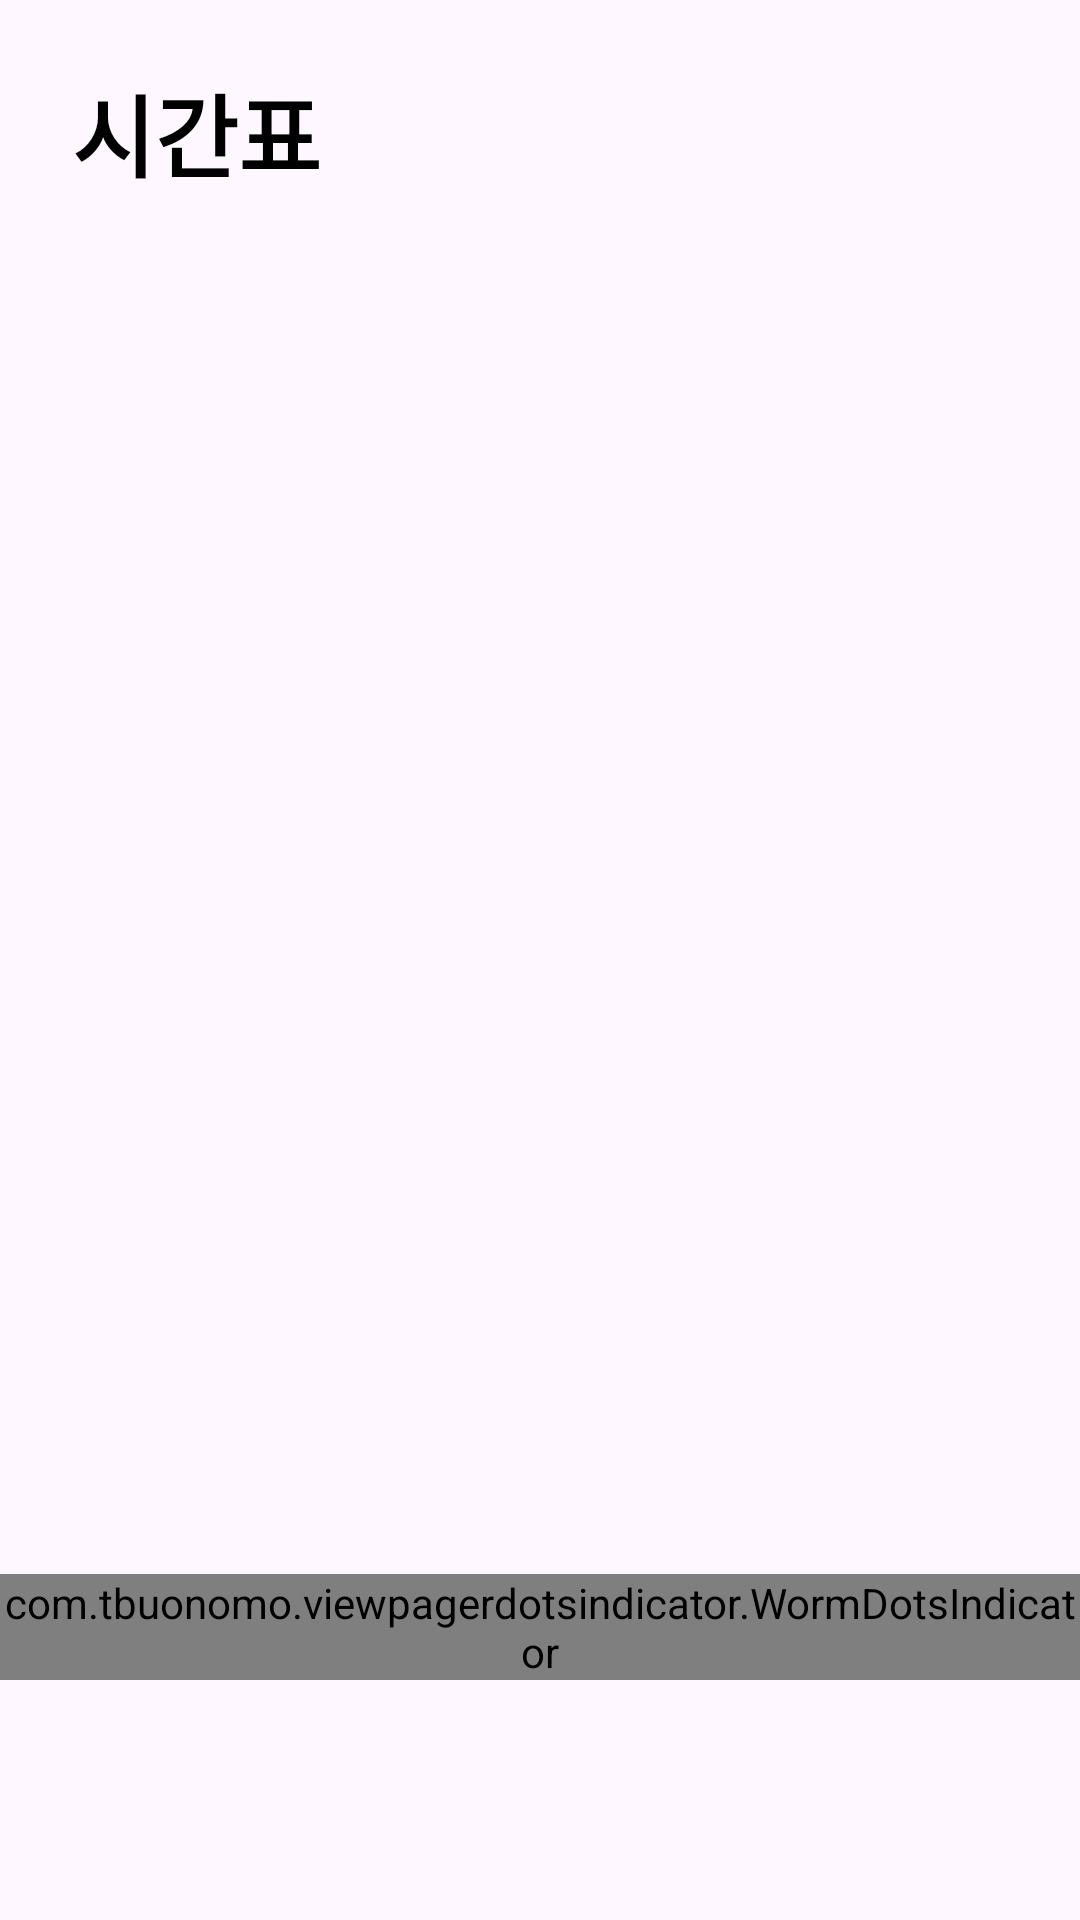

Reconstruct the res/layout file that produces this screen, plus the resources it refers to.
<!-- AndroidManifest.xml: application theme Theme.CMD -->
<!-- res/layout/fragment_schedule.xml -->
<?xml version="1.0" encoding="utf-8"?>
<androidx.constraintlayout.widget.ConstraintLayout xmlns:android="http://schemas.android.com/apk/res/android"
    xmlns:tools="http://schemas.android.com/tools"
    android:layout_width="match_parent"
    android:layout_height="match_parent"
    xmlns:app="http://schemas.android.com/apk/res-auto"
    tools:context=".fragment.ScheduleFragment">

    <TextView
        android:id="@+id/textView_schedule_schedule"
        android:layout_width="wrap_content"
        android:layout_height="wrap_content"
        android:text="시간표"
        android:textColor="@color/black"
        android:textStyle="bold"
        android:textSize="30sp"
        android:layout_marginLeft="24dp"
        android:layout_marginTop="22dp"
        app:layout_constraintLeft_toLeftOf="parent"
        app:layout_constraintTop_toTopOf="parent"/>


    <androidx.constraintlayout.widget.ConstraintLayout
        android:layout_width="match_parent"
        android:layout_height="0dp"
        android:layout_marginTop="40dp"
        app:layout_constraintBottom_toBottomOf="parent"
        app:layout_constraintLeft_toLeftOf="parent"
        app:layout_constraintRight_toRightOf="parent"
        app:layout_constraintTop_toBottomOf="@id/textView_schedule_schedule">



        <androidx.viewpager2.widget.ViewPager2
            android:id="@+id/viewPager_schedule"
            android:layout_width="match_parent"
            android:layout_height="match_parent"
            android:layout_marginBottom="60dp"
            android:visibility="invisible"
            app:layout_constraintBottom_toBottomOf="parent"
            app:layout_constraintLeft_toLeftOf="parent"
            app:layout_constraintRight_toRightOf="parent"
            app:layout_constraintTop_toTopOf="parent" />


        <com.tbuonomo.viewpagerdotsindicator.WormDotsIndicator
            android:id="@+id/indicator_schedule"
            android:layout_width="wrap_content"
            android:layout_height="wrap_content"
            android:layout_marginBottom="80dp"
            app:dotsColor="@color/green4"
            app:dotsStrokeColor="@color/green2"
            app:dotsCornerRadius="8dp"
            app:dotsSize="16dp"
            app:dotsSpacing="4dp"
            app:dotsStrokeWidth="2dp"
            app:layout_constraintLeft_toLeftOf="parent"
            app:layout_constraintRight_toRightOf="parent"
            app:layout_constraintBottom_toBottomOf="parent"/>


    </androidx.constraintlayout.widget.ConstraintLayout>

    <TextView
        android:id="@+id/textView_schedule_select"
        android:layout_width="wrap_content"
        android:layout_height="wrap_content"
        android:text="학년 반을 선택해주세요"
        android:textColor="@color/black"
        android:textSize="15sp"
        android:layout_marginTop="100dp"
        android:visibility="invisible"
        app:layout_constraintLeft_toLeftOf="parent"
        app:layout_constraintRight_toRightOf="parent"
        app:layout_constraintTop_toBottomOf="@id/textView_schedule_schedule"/>

    <Spinner
        android:id="@+id/spinner_schedule_grade"
        android:layout_width="wrap_content"
        android:layout_height="wrap_content"
        android:layout_marginTop="40dp"
        android:layout_marginLeft="80dp"
        android:visibility="invisible"
        android:entries="@array/spinner_grade_array"
        app:layout_constraintLeft_toLeftOf="parent"
        app:layout_constraintTop_toBottomOf="@id/textView_schedule_select"/>

    <Spinner
        android:id="@+id/spinner_sechedule_class"
        android:layout_width="wrap_content"
        android:layout_height="wrap_content"
        android:layout_marginTop="40dp"
        android:layout_marginRight="80dp"
        android:visibility="invisible"
        android:entries="@array/spinner_class_array"
        app:layout_constraintRight_toRightOf="parent"
        app:layout_constraintTop_toBottomOf="@id/textView_schedule_select"/>

    <Button
        android:id="@+id/btn_schedule_select"
        android:layout_width="wrap_content"
        android:layout_height="wrap_content"
        android:text="불러오기"
        android:layout_marginTop="100dp"
        android:backgroundTint="@color/green2"
        android:visibility="invisible"
        app:layout_constraintLeft_toLeftOf="parent"
        app:layout_constraintRight_toRightOf="parent"
        app:layout_constraintTop_toBottomOf="@id/textView_schedule_select"/>

</androidx.constraintlayout.widget.ConstraintLayout>
<!-- resources referenced by this layout -->
<resources>
  <string-array name="spinner_class_array">
          <item>1반</item>
          <item>2반</item>
          <item>3반</item>
          <item>4반</item>
      </string-array>
  <string-array name="spinner_grade_array">
          <item>1학년</item>
          <item>2학년</item>
          <item>3학년</item>
      </string-array>
  <color name="black">#FF000000</color>
  <color name="green2">#9DC08B</color>
  <color name="green4">#40513B</color>
  <style name="Theme.CMD" parent="Base.Theme.CMD" />
  <style name="Base.Theme.CMD" parent="Theme.Material3.DayNight.NoActionBar">
          
          
          <item name="colorPrimary">@color/white</item>
          <item name="android:windowLightStatusBar" tools:targetApi="m">true</item>
      </style>
  <color name="white">#FFFFFFFF</color>
</resources>
